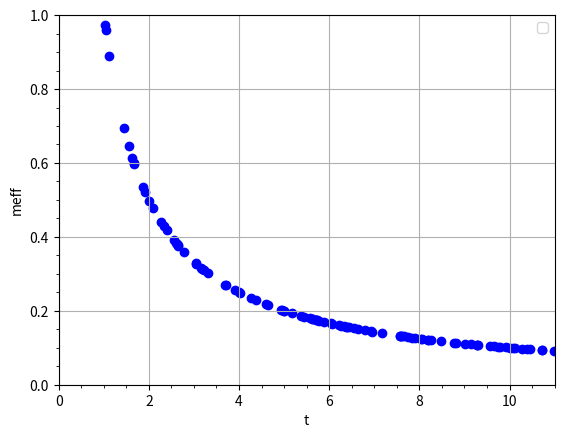
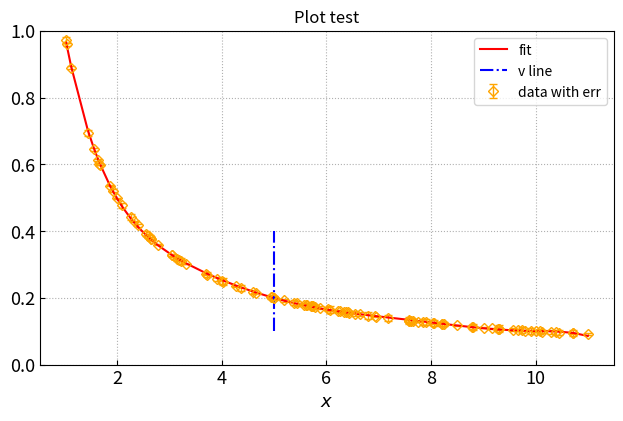

Write the Python code that produced these figures, in order.
# %%

'''
An example of poly fit and Two methods of plot
'''

import numpy as np
import matplotlib.pyplot as plt

# %%
# data

num = 100 # number of data points

x = np.random.rand(num) * 10 + 1 
x = np.array(sorted(x))
y = 1.0/x

print(np.random.rand(10)/100)

# %%
# data plot
## First method

plt.figure()
plt.scatter(x, y, color='blue')
plt.grid()
plt.minorticks_on()
plt.xlabel('t')
plt.ylabel('meff')
plt.ylim([0,1])
plt.xlim([0,11])
plt.legend()
plt.show()
# %%
# fit

n = 7 # order of ployfit

f = np.polyfit(x, y, n) # 系数列表
print(f)

p = np.poly1d(f)

print("fit func is \n", p)

fit = f[n] # res = c

for i in range(n):
    fit += f[i] * x**(n-i) # res = res + b * x; res = res + a * x**2

# %%
# plot fit on data
## Second method

### head
fig_width = 6.75 # in inches, 2x as wide as APS column
gr        = 1.618034333 # golden ratio
fig_size  = (fig_width, fig_width / gr)
plt_axes = [0.1,0.12,0.85,0.8]

errorb = {"markersize": 5, "mfc": "none", "linestyle": "none", "capsize": 3, "elinewidth": 1} # circle
errorl = {"markersize": 5, "mfc": "none", "capsize": 3, "elinewidth": 1} # circle with line
fs_p = {"fontsize": 13} # font size of text, label, ticks
ls_p = {"labelsize": 13}

grey = "#808080" 
red = "#FF6F6F" 
peach = "#FF9E6F" 
orange = "#FFBC6F" 
sunkist = "#FFDF6F"
yellow = "#FFEE6F"
lime = "#CBF169"
green = "#5CD25C" 
turquoise = "#4AAB89"
blue = "#508EAD" 
grape = "#635BB1"
violet = "#7C5AB8" 
fuschia = "#C3559F"

color_ls = ['orange','dodgerblue','blueviolet','deeppink','indigo','rosybrown','greenyellow','cyan','fuchsia','royalblue', 'red','green','orange','dodgerblue','blueviolet','deeppink','indigo','rosybrown','greenyellow','cyan','fuchsia','royalblue', 'red','green']
fmt_ls = ['o', 'D', 's', '^', 'x', '.']

#### labels
x_label = r"$x$"
m_label = r"$m_{\rm eff}$"


### plot
fig = plt.figure(figsize=fig_size)
ax = plt.axes(plt_axes)
my_err = np.random.rand(len(x))/100
ax.errorbar(x, y, yerr=my_err, color=color_ls[0], marker='D', label='data with err', **errorb)
ax.plot(x, fit, 'r-', label='fit')
ax.axvline(5, 0.1, 0.4, color='b', linestyle='dashdot', label='v line')
ax.set_xlabel(x_label, **fs_p)
ax.set_title('Plot test')
ax.set_ylim([0, 1])
ax.legend(loc='upper right')
ax.tick_params(direction='in', **ls_p)
ax.grid(linestyle=':')
# plt.savefig('test.pdf' , transparent=True) ### save the plot locally
plt.show()
# %%
